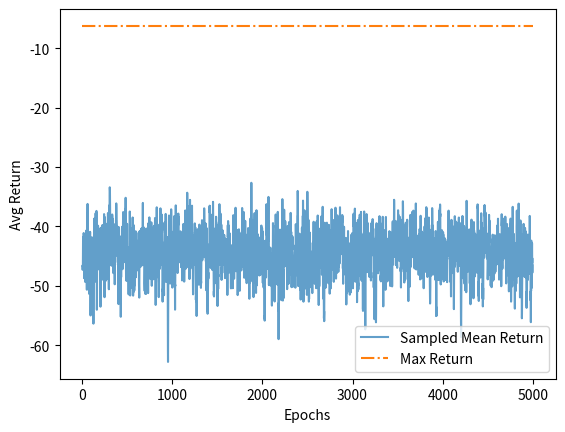

Write Python code to recreate this figure.
import numpy as np
from tqdm import tqdm
import matplotlib.pyplot as plt


def sigmoid(x):
    return 1.0 / (1.0 + np.exp(-x))


class Trajectory:
    def __init__(self, states, actions, rewards, discount=1):
        self.T = len(rewards) + 1

        assert len(actions) == len(rewards), "Must have as many rewards as actions"
        assert len(states) == len(rewards) + 1, "Must be one more state than action"
        self.states = np.array(states, dtype=np.int64)
        self.actions = np.array(actions, dtype=np.int64)
        self.rewards = np.array(rewards)

        self.discount = discount

class Problem:
    def __init__(self, seed=42, W=5, min_reward=-5, max_reward=-1):
        #### TODO: Seed numpy's random number generator here using the seed provided
        # ?
        #### END

        # W is the width of the grid world problem
        self.W = W
        # Starting state is the middle tile (// performs a floor integer divide)
        self.starting_state = int(W // 2)

        #### TODO: Change the goal state to be randomly either 0 or (W-1)
        self.goal_state = 0
        #### END

        # Randomly initialise some weights
        self.tile_rewards = np.random.rand(W) * (max_reward - min_reward) + min_reward
        # Init an array to store the "theta" values
        self.policy_parameters = np.zeros(W)

    def run(self):
        x = self.starting_state
        states = []
        actions = []
        rewards = []
        while x != self.goal_state:
            states.append(x)
            #### TODO: Calculate probability of going right (a=+1), and replace below
            # p_right = ?
            #### END

            # Select a=+1 with probability 'p_right' and a=-1 with probability '1-p_right'
            a = int((np.random.rand() < 0.5) * 2 - 1)
            ####

            #### TODO: Remove the following code block once probabilities are properly calculated
            if (x==0 and a == -1):
                a = 1
            elif (x==self.W - 1 and a== +1):
                a = -1
            #### END

            # Step to the next state by applying environment function
            x = x + a

            # Calculate rewards
            r = self.tile_rewards[x]

            # Update the actions and rewards
            actions.append(a)
            rewards.append(r)
        
        # Append the terminal state to the list
        states.append(x)
        return Trajectory(states, actions, rewards)

    def reinforce_gradient_estimate(self, N):
        grads = np.zeros_like(self.policy_parameters)
        avg_return = 0
        
        for _ in range(N):
            trajectory = self.run()
            avg_return += np.sum(trajectory.rewards)
            #### TODO: Add in the gradient contribution here for the current trajectory
            # grads += ?
            #### END
        
        # Divide by N to find means
        grads = grads / N
        avg_return = avg_return / N
        
        return grads, avg_return

    def train(self, epochs: int, N: int, learning_rate: float, use_progress: bool = True):
        avg_returns = np.zeros(epochs)
        it = range(epochs) if not use_progress else tqdm(range(epochs))
        for e in it:
            grads, avg_return = self.reinforce_gradient_estimate(N)
            #### TODO: Update the parameters with the gradient descent rule with learning rate alpha
            # self.policy_parameters = ? 
            #### END

            avg_returns[e] = avg_return
        return avg_returns
    
    def calculate_max_return(self):
        if self.goal_state == 0:
            return np.sum(self.tile_rewards[:self.starting_state])
        else:
            return np.sum(self.tile_rewards[self.starting_state+1:])


if __name__ == "__main__":
    problem = Problem()

    epochs = 5000
    N = 32
    alpha = 5e-4
    returns = problem.train(epochs, N, alpha)
    max_return = problem.calculate_max_return()
    
    filter_width = 5
    smoothed_returns = np.convolve(returns, np.ones(filter_width)/filter_width, mode='same')

    plt.figure()
    plt.plot(range(1+filter_width,len(returns)+1-filter_width), smoothed_returns[filter_width:-filter_width], "-", label="Sampled Mean Return", alpha=0.7)
    plt.plot([1, len(returns)+1], [max_return, max_return], '-.', label="Max Return")
    plt.legend(loc="lower right")
    plt.xlabel("Epochs")
    plt.ylabel("Avg Return")
    plt.show()
